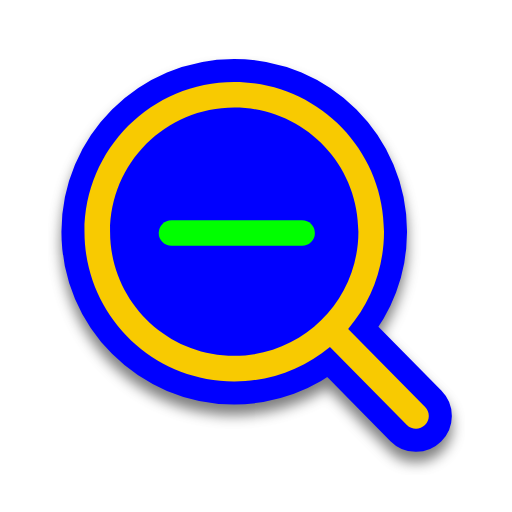
t = 0.00 s
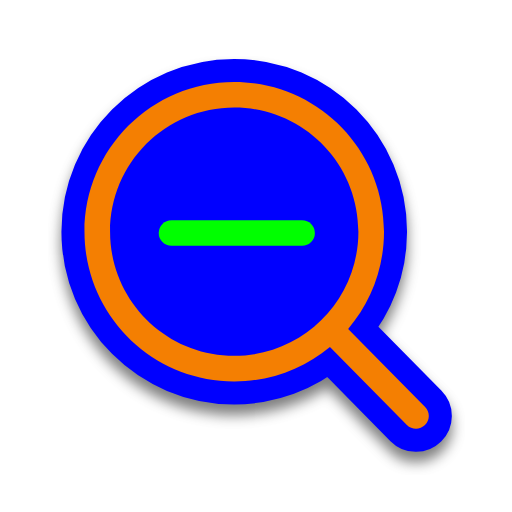
t = 0.50 s
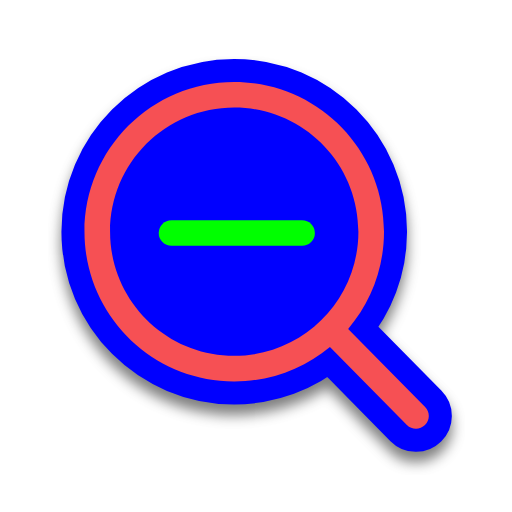
t = 1.00 s
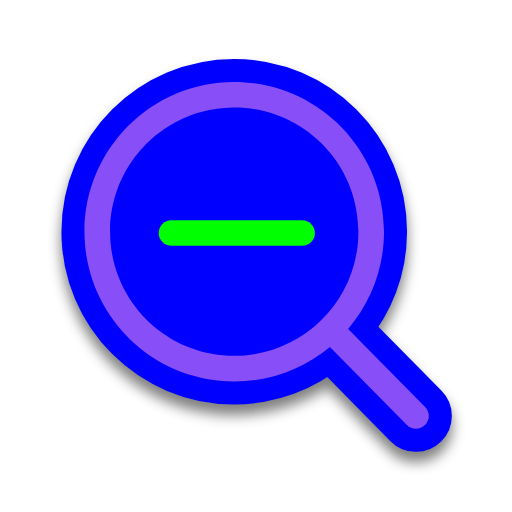
t = 1.50 s
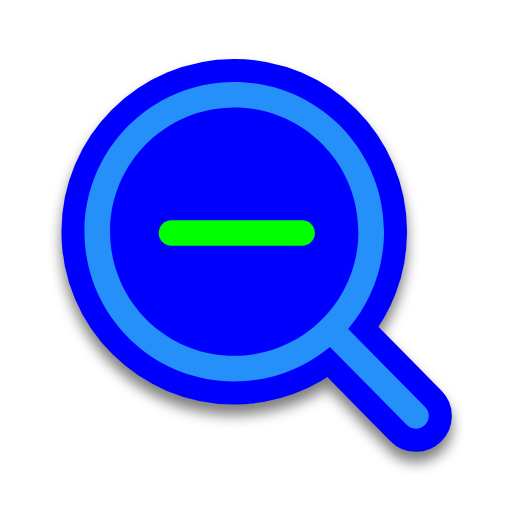
t = 2.00 s
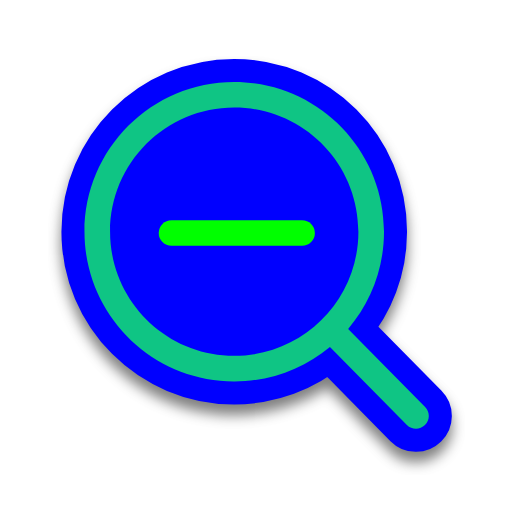
t = 2.50 s

The animated SVG that drew these frames (rendered in a browser with its animation timeline set to each time). Animation: 1 SMIL element (animate=1); one cycle of 3.00 s, repeats indefinitely.

<svg width="200" height="200" viewBox="0 0 200 200" fill="none" xmlns="http://www.w3.org/2000/svg">
    <g filter="url(#filter0_d)">
        <path
            d="M128.883 135.499C118.746 143.93 105.715 149 91.5 149C59.1913 149 33 122.809 33 90.5C33 58.1913 59.1913 32 91.5 32C123.809 32 150 58.1913 150 90.5C150 104.993 144.73 118.255 136.001 128.474L166.062 158.991C168 160.958 167.976 164.124 166.009 166.062C164.042 168 160.876 167.976 158.938 166.009L128.883 135.499Z"
            fill="#0000FF" />
        <path
            d="M128.883 135.499C118.746 143.93 105.715 149 91.5 149C59.1913 149 33 122.809 33 90.5C33 58.1913 59.1913 32 91.5 32C123.809 32 150 58.1913 150 90.5C150 104.993 144.73 118.255 136.001 128.474L166.062 158.991C168 160.958 167.976 164.124 166.009 166.062C164.042 168 160.876 167.976 158.938 166.009L128.883 135.499Z"
            stroke="#0000FF" stroke-width="18" stroke-linecap="round" stroke-linejoin="round" />
    </g>
    <path fill-rule="evenodd" clip-rule="evenodd"
        d="M140 90.5C140 117.286 118.286 139 91.5 139C64.7142 139 43 117.286 43 90.5C43 63.7142 64.7142 42 91.5 42C118.286 42 140 63.7142 140 90.5ZM128.883 135.499C118.746 143.93 105.715 149 91.5 149C59.1913 149 33 122.809 33 90.5C33 58.1913 59.1913 32 91.5 32C123.809 32 150 58.1913 150 90.5C150 104.993 144.73 118.255 136.001 128.474L166.062 158.991C168 160.958 167.976 164.124 166.009 166.062C164.042 168 160.876 167.976 158.938 166.009L128.883 135.499Z"
        fill="#00FF00">
        <animate attributeName="fill" values="#F8CA01;#F47F02;#F65054;#884FF9;#2590F9;#0FC584;#F8CA01" dur="3s"
            repeatCount="indefinite" />
    </path>
    <path d="M67 91L118 91" stroke="#00FF00" stroke-width="10" stroke-linecap="round" />
    <defs>
        <filter id="filter0_d" x="19" y="22" width="162.5" height="163.5" filterUnits="userSpaceOnUse"
            color-interpolation-filters="sRGB">
            <feFlood flood-opacity="0" result="BackgroundImageFix" />
            <feColorMatrix in="SourceAlpha" type="matrix" values="0 0 0 0 0 0 0 0 0 0 0 0 0 0 0 0 0 0 127 0" />
            <feOffset dy="4" />
            <feGaussianBlur stdDeviation="2.5" />
            <feColorMatrix type="matrix" values="0 0 0 0 0 0 0 0 0 0 0 0 0 0 0 0 0 0 0.5 0" />
            <feBlend mode="normal" in2="BackgroundImageFix" result="effect1_dropShadow" />
            <feBlend mode="normal" in="SourceGraphic" in2="effect1_dropShadow" result="shape" />
        </filter>
    </defs>
</svg>
